Image classification data set "img" (h-anne13/data-mining-assignment-1-harper-zappone on GitHub). Class labels (5): none, bubble, kick, lash, rush.

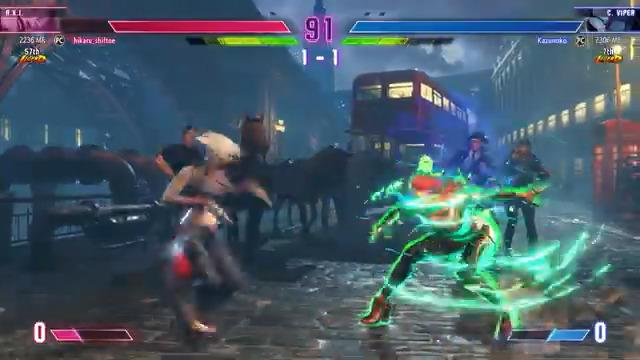
Label: none

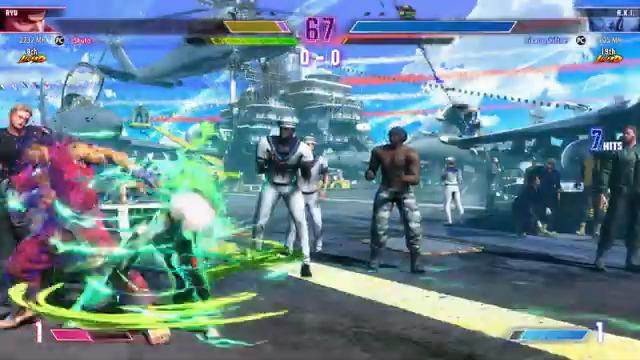
Label: rush

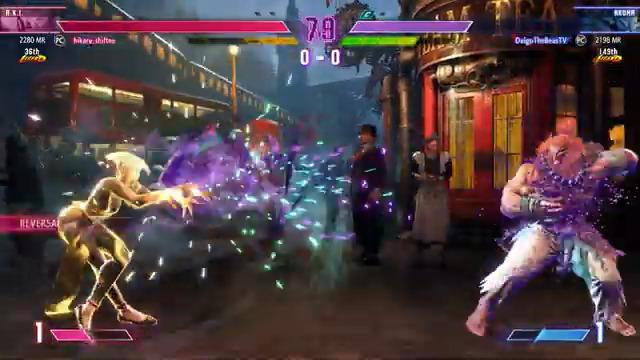
Label: bubble

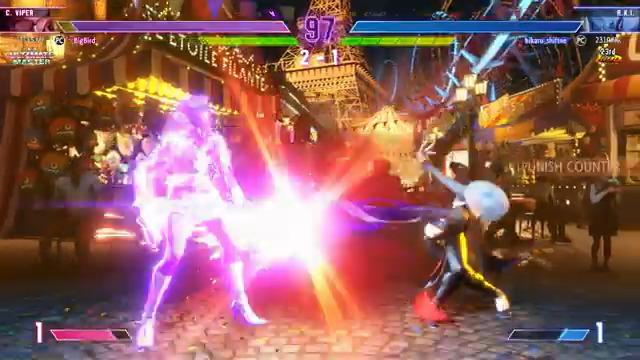
Label: lash

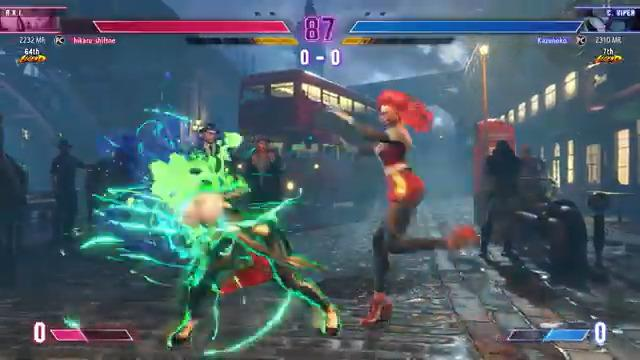
Label: rush

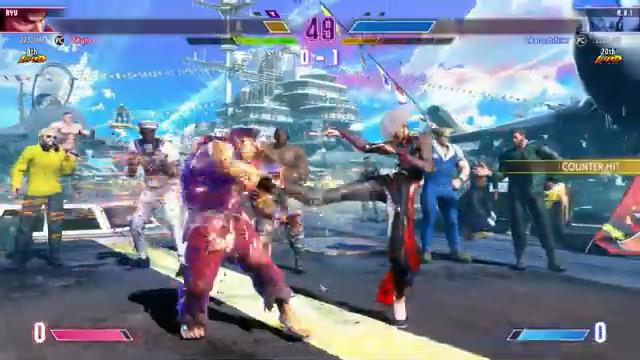
Label: kick
